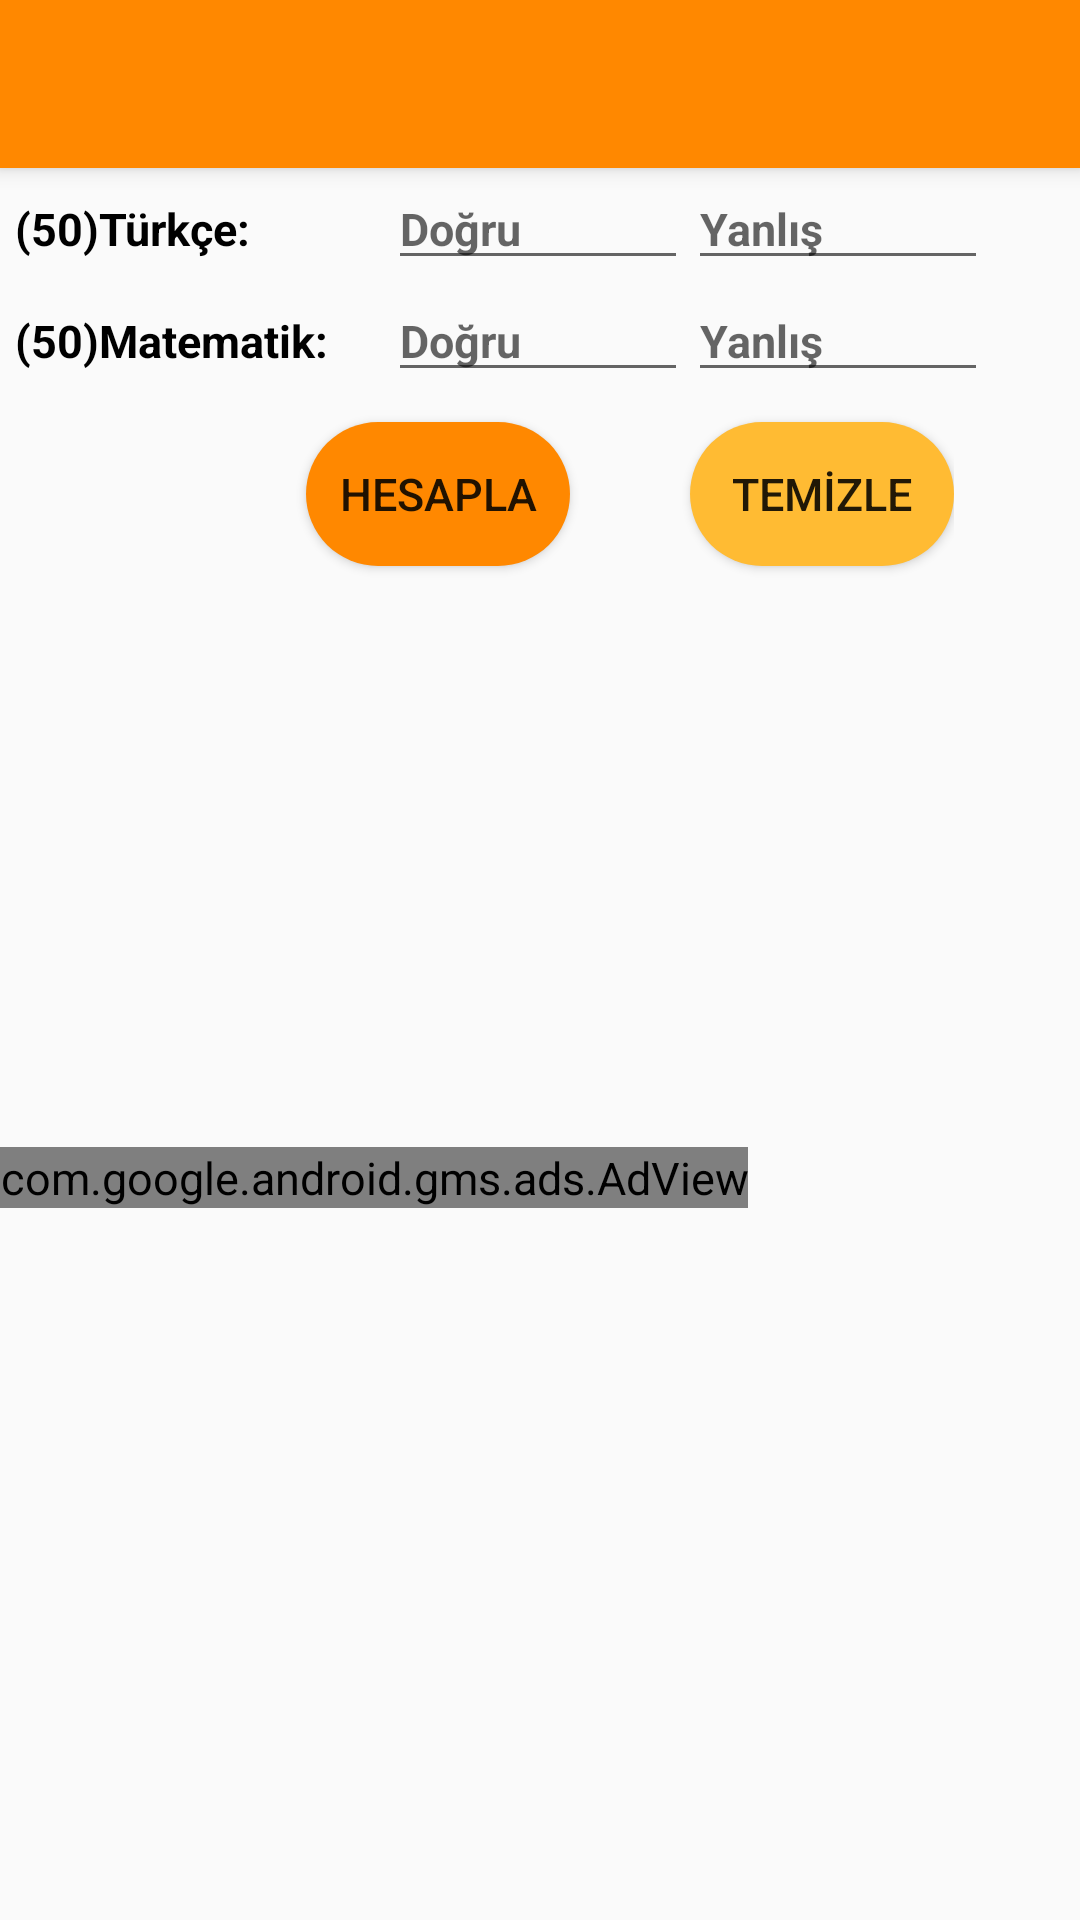

Here is an Android app screen rendered from its layout file. Give the layout XML and the strings, colors and styles it references.
<!-- AndroidManifest.xml: application theme AppTheme -->
<!-- res/layout/ales_calculation.xml -->
<?xml version="1.0" encoding="utf-8"?>
<LinearLayout xmlns:android="http://schemas.android.com/apk/res/android"
    xmlns:ads="http://schemas.android.com/apk/res-auto"
    android:orientation="vertical"
    android:layout_width="match_parent"
    android:layout_height="match_parent">

    <include
        android:id="@+id/toolbar"
        layout="@layout/toolbar">

    </include>

    <GridLayout
        android:layout_width="wrap_content"
        android:layout_height="wrap_content"
        android:columnCount="3"
        android:rowCount="3"
        android:visibility="visible"
        android:layout_marginRight="5dp"
        android:layout_marginLeft="5dp"
        >

        <TextView
            android:layout_width="wrap_content"
            android:layout_height="wrap_content"
            android:text="(50)Türkçe:"
            android:textStyle="bold"
            android:textSize="15sp"
            android:textColor="@android:color/black"
            android:layout_marginRight="20dp"
            />

        <EditText

            android:id="@+id/trAlesDogru"
            android:layout_width="100dp"
            android:layout_height="wrap_content"
            android:hint="Doğru"
            android:textStyle="bold"
            android:textSize="15sp"
            android:textColor="@android:color/black"
            android:inputType="number"
            android:imeOptions="actionNext"
            />

        <EditText

            android:id="@+id/trAlesYanlis"
            android:layout_width="100dp"
            android:layout_height="wrap_content"
            android:hint="Yanlış"
            android:textStyle="bold"
            android:textSize="15sp"
            android:textColor="@android:color/black"
            android:inputType="number"
            android:imeOptions="actionNext"
            />

        <TextView
            android:layout_width="wrap_content"
            android:layout_height="wrap_content"
            android:text="(50)Matematik:"
            android:textStyle="bold"
            android:textSize="15sp"
            android:textColor="@android:color/black"
            android:layout_marginRight="20dp"
            />
        <EditText

            android:id="@+id/matAlesDogru"
            android:layout_width="100dp"
            android:layout_height="wrap_content"
            android:hint="Doğru"
            android:textStyle="bold"
            android:textSize="15sp"
            android:textColor="@android:color/black"
            android:inputType="number"
            android:imeOptions="actionNext"
            />
        <EditText

            android:id="@+id/matAlesYanlis"
            android:layout_width="100dp"
            android:layout_height="wrap_content"
            android:hint="Yanlış"
            android:textStyle="bold"
            android:textSize="15sp"
            android:textColor="@android:color/black"
            android:inputType="number"
            android:imeOptions="actionGo"
            />


    </GridLayout>


    <GridLayout
        android:layout_width="wrap_content"
        android:layout_height="wrap_content"
        android:columnCount="2"
        android:rowCount="2"
        android:visibility="visible"
        android:layout_marginBottom="40dp"
        android:layout_gravity="center"
        >

        <Button
            android:id="@+id/alesHesapla"
            android:layout_width="wrap_content"
            android:layout_height="wrap_content"
            android:text="HESAPLA"
            android:textSize="15sp"
            android:layout_marginBottom="5dp"
            android:layout_marginTop="10dp"
            android:background="@drawable/button_background"
            android:layout_marginLeft="60dp"

            />

        <Button
            android:id="@+id/alesTemizle"
            android:layout_width="wrap_content"
            android:layout_height="wrap_content"
            android:text="TEMİZLE"
            android:textSize="15sp"
            android:layout_marginBottom="5dp"
            android:layout_marginTop="10dp"
            android:background="@drawable/button_background2"
            android:layout_marginLeft="40dp"

            />
    </GridLayout>

    <TextView
        android:id="@+id/alesHesaplamaSonucu"
        android:visibility="invisible"
        android:text=" HESAPLAMA SONUÇLARI"
        android:textSize="20sp"
        android:layout_width="wrap_content"
        android:layout_height="wrap_content"
        android:textStyle="bold"
        android:textColor="@android:color/holo_orange_dark"
        android:layout_gravity="center"
        android:layout_marginBottom="10dp"

        />

    <GridLayout
        android:id="@+id/alesNetSonuclari"
        android:layout_width="wrap_content"
        android:layout_height="wrap_content"
        android:columnCount="2"
        android:rowCount="6"
        android:visibility="invisible"
        android:layout_marginRight="5dp"
        android:layout_marginLeft="5dp"
        android:layout_marginBottom="10dp"
        >
        <TextView
            android:layout_width="wrap_content"
            android:layout_height="wrap_content"
            android:text="Türkçe Neti:"
            android:textStyle="bold"
            android:textSize="15sp"
            android:textColor="@android:color/black"
            android:layout_marginRight="20dp"
            />
        <TextView
            android:id="@+id/alesSozelNet"
            android:layout_width="wrap_content"
            android:layout_height="wrap_content"
            android:textStyle="bold"
            android:textSize="15sp"
            android:textColor="@android:color/black"
            />
        <TextView
            android:layout_width="wrap_content"
            android:layout_height="wrap_content"
            android:text="Matematik Neti:"
            android:textStyle="bold"
            android:textSize="15sp"
            android:textColor="@android:color/black"
            android:layout_marginRight="20dp"
            />
        <TextView
            android:id="@+id/alesSayisalNet"
            android:layout_width="wrap_content"
            android:layout_height="wrap_content"
            android:textStyle="bold"
            android:textSize="15sp"
            android:textColor="@android:color/black"

            />

        <TextView
            android:layout_width="wrap_content"
            android:layout_height="wrap_content"
            android:text="Sayısal Puanı:"
            android:textStyle="bold"
            android:textSize="15sp"
            android:textColor="@android:color/black"
            android:layout_marginRight="20dp"
            />
        <TextView
            android:id="@+id/alesSayisalPuan"
            android:layout_width="wrap_content"
            android:layout_height="wrap_content"
            android:textStyle="bold"
            android:textSize="15sp"
            android:textColor="@android:color/black"
            android:maxLength="7"
            />
        <TextView
            android:layout_width="wrap_content"
            android:layout_height="wrap_content"
            android:text="Sözel Puanı:"
            android:textStyle="bold"
            android:textSize="15sp"
            android:textColor="@android:color/black"
            android:layout_marginRight="20dp"
            />
        <TextView
            android:id="@+id/alesSozelPuan"
            android:layout_width="wrap_content"
            android:layout_height="wrap_content"
            android:textStyle="bold"
            android:textSize="15sp"
            android:textColor="@android:color/black"
            android:layout_marginRight="20dp"
            android:maxLength="7"
            />
        <TextView
            android:layout_width="wrap_content"
            android:layout_height="wrap_content"
            android:text="Eşit Ağırlık Puanı:"
            android:textStyle="bold"
            android:textSize="15sp"
            android:textColor="@android:color/black"
            android:layout_marginRight="20dp"
            />
        <TextView
            android:id="@+id/alesEsitPuan"
            android:layout_width="wrap_content"
            android:layout_height="wrap_content"
            android:textStyle="bold"
            android:textSize="15sp"
            android:textColor="@android:color/black"
            android:maxLength="7"
            />



    </GridLayout>
    <com.google.android.gms.ads.AdView
        android:id="@+id/adView_ales"
        android:layout_width="wrap_content"
        android:layout_height="wrap_content"
        android:layout_alignParentBottom="true"
        android:layout_centerHorizontal="true"
        ads:adSize="SMART_BANNER"
        ads:adUnitId="ca-app-pub-7273254954010969/3603727887">

    </com.google.android.gms.ads.AdView>


    </LinearLayout>
<!-- res/layout/toolbar.xml (included above) -->
<?xml version="1.0" encoding="utf-8"?>
<androidx.appcompat.widget.Toolbar xmlns:android="http://schemas.android.com/apk/res/android"
    android:layout_width="match_parent"
    android:layout_height="wrap_content"
    android:background="@android:color/holo_orange_dark"
    android:elevation="4dp"
    android:id="@+id/toolbar"
    >
<TextView
    android:layout_width="wrap_content"
    android:layout_height="wrap_content"
    android:id="@+id/titleText"
    style="@style/Toolbar.TitleText"
    />

    <TextView
        android:layout_width="wrap_content"
        android:layout_height="wrap_content"
        android:id="@+id/titleCounter"
        style="@style/Toolbar.TitleText"
        android:gravity="right"
        />

</androidx.appcompat.widget.Toolbar>
<!-- resources referenced by this layout -->
<resources>
  <!-- drawable button_background (drawable-v24) -->
  <?xml version="1.0" encoding="utf-8"?>
  <layer-list xmlns:android="http://schemas.android.com/apk/res/android">
  
      <item>
          <shape android:shape="rectangle">
              <solid android:color="@android:color/holo_orange_dark"/>
             <corners
                 android:radius="26dp">
  
             </corners>
          </shape>
      </item>
  </layer-list>
  <!-- drawable button_background2 (drawable) -->
  <?xml version="1.0" encoding="utf-8"?>
  <layer-list xmlns:android="http://schemas.android.com/apk/res/android">
  
      <item>
          <shape android:shape="rectangle">
              <solid android:color="@android:color/holo_orange_light"/>
              <corners
                  android:radius="26dp">
  
              </corners>
          </shape>
      </item>
  </layer-list>
  <style name="Toolbar.TitleText" parent="TextAppearance.AppCompat.Widget.ActionBar.Title">
          <item name="android:textSize">20sp</item>
          <item name="android:fontFamily">sans-serif-medium</item>
          <item name="android:textStyle">bold</item>
  
  
  </style>
  <style name="AppTheme" parent="Theme.AppCompat.Light.NoActionBar">
          
          <item name="colorPrimary">@color/colorPrimaryDark</item>
          <item name="colorPrimaryDark">@color/colorPrimaryDark</item>
          <item name="colorAccent">@color/colorPrimaryDark</item>
          <item name="android:textSize">15dp</item>
      </style>
  <color name="colorPrimaryDark">#F57000</color>
</resources>
